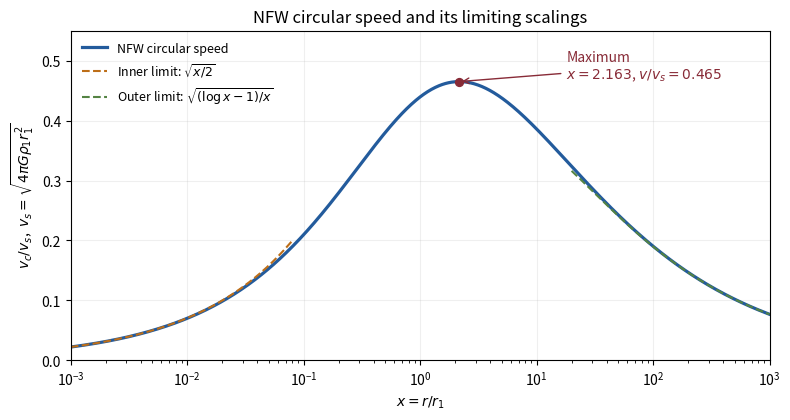

Write Python code to recreate this figure.
"""Original NFW rotation sketch; writes its PNG basename to caller CWD.
Tested with Python 3.14.4, NumPy 2.3.5, Matplotlib 3.10.7.
Uses the caller's MPLCONFIGDIR unchanged and an opaque white background.
"""
from pathlib import Path
import math
import matplotlib
matplotlib.use('Agg')
import matplotlib.pyplot as plt
import numpy as np

x=np.logspace(-3,3,900)
y=np.sqrt((np.log1p(x)-x/(1+x))/x)
lo,hi=1.,3.
for _ in range(80):
    q=(lo+hi)/2
    if q*q/(1+q)**2>math.log1p(q)-q/(1+q):
        lo=q
    else:
        hi=q
peak=(lo+hi)/2
vpeak=math.sqrt((math.log1p(peak)-peak/(1+peak))/peak)
fig,ax=plt.subplots(figsize=(8,4.3),dpi=120,facecolor='white')
ax.set_facecolor('white')
ax.semilogx(x,y,color='#235b9c',lw=2.3,label='NFW circular speed')
small=np.logspace(-3,-1.1,150)
large=np.logspace(1.3,3,150)
ax.semilogx(small,np.sqrt(small/2),'--',color='#bd6e18',lw=1.5,label=r'Inner limit: $\sqrt{x/2}$')
ax.semilogx(large,np.sqrt((np.log(large)-1)/large),'--',color='#548343',lw=1.5,label=r'Outer limit: $\sqrt{(\log x-1)/x}$')
ax.scatter([peak],[vpeak],color='#882b37',zorder=4,s=32)
ax.annotate('Maximum\n$x=2.163$, $v/v_s=0.465$',xy=(peak,vpeak),xytext=(18,.47),arrowprops={'arrowstyle':'->','color':'#882b37'},fontsize=10,color='#882b37')
ax.set(xlabel=r'$x=r/r_1$',ylabel=r'$v_c/v_s$,  $v_s=\sqrt{4\pi G\rho_1r_1^2}$',xlim=(1e-3,1e3),ylim=(0,.55),title='NFW circular speed and its limiting scalings')
ax.grid(alpha=.2)
ax.legend(loc='upper left',frameon=False,fontsize=9)
fig.tight_layout()
fig.savefig(Path.cwd()/'paper-44-nfw-rotation.png',facecolor='white',transparent=False)
plt.close(fig)
